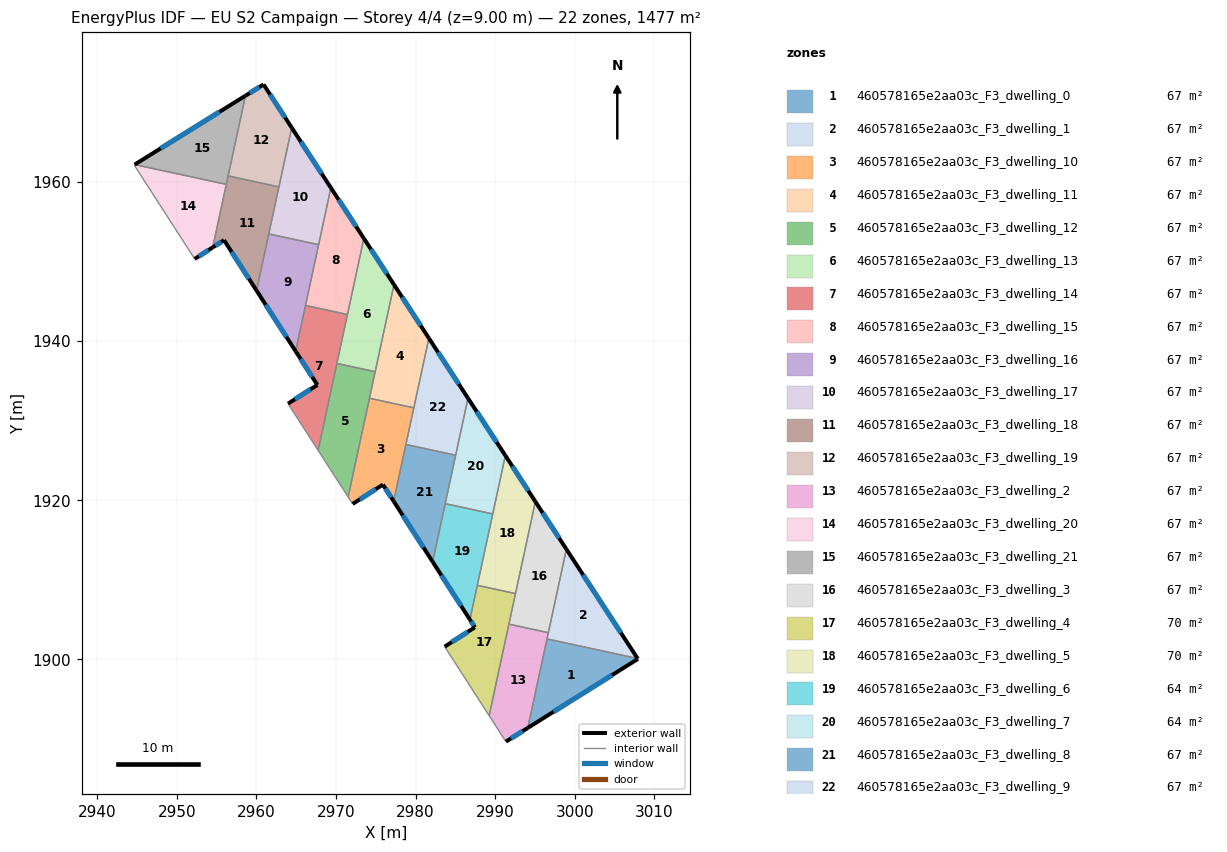
=== STOREY PLAN SPEC (per zone: floor XY polygon, exterior-wall plan segments, windows/doors) ===
zone 1: 460578165e2aa03c_F3_dwelling_0  (67.2 m²)
  floor: (3007.90, 1900.12) (3007.94, 1900.06) (2994.10, 1891.40) (2996.52, 1902.58)
  exterior wall: (3007.94, 1900.06) – (3007.90, 1900.12)  [0.1 m]
    window: (3007.93, 1900.08) – (3007.91, 1900.11)  [0.1 m²]
  exterior wall: (2994.10, 1891.40) – (3007.94, 1900.06)  [16.3 m]
    window: (2997.35, 1893.43) – (3004.69, 1898.03)  [13.8 m²]
  interior walls: 2
zone 2: 460578165e2aa03c_F3_dwelling_1  (67.2 m²)
  floor: (2998.96, 1913.85) (3007.90, 1900.12) (2996.52, 1902.58)
  exterior wall: (3007.90, 1900.12) – (2998.96, 1913.85)  [16.4 m]
    window: (3005.80, 1903.34) – (3001.06, 1910.63)  [13.8 m²]
  interior walls: 3
zone 3: 460578165e2aa03c_F3_dwelling_10  (67.1 m²)
  floor: (2979.79, 1931.62) (2977.25, 1919.88) (2975.91, 1921.97) (2972.10, 1919.54) (2971.53, 1920.42) (2974.21, 1932.82)
  exterior wall: (2975.91, 1921.97) – (2977.25, 1919.88)  [2.5 m]
    window: (2976.22, 1921.48) – (2976.93, 1920.37)  [2.1 m²]
  exterior wall: (2972.10, 1919.54) – (2975.91, 1921.97)  [4.5 m]
    window: (2972.99, 1920.11) – (2975.01, 1921.40)  [3.8 m²]
  interior walls: 5
zone 4: 460578165e2aa03c_F3_dwelling_11  (67.1 m²)
  floor: (2977.29, 1947.09) (2981.68, 1940.37) (2979.79, 1931.62) (2974.21, 1932.82)
  exterior wall: (2981.68, 1940.37) – (2977.29, 1947.09)  [8.0 m]
    window: (2980.65, 1941.95) – (2978.32, 1945.51)  [6.8 m²]
  interior walls: 4
zone 5: 460578165e2aa03c_F3_dwelling_12  (67.1 m²)
  floor: (2974.93, 1936.15) (2971.53, 1920.42) (2967.76, 1926.27) (2970.12, 1937.19)
  interior walls: 5
zone 6: 460578165e2aa03c_F3_dwelling_13  (67.1 m²)
  floor: (2973.51, 1952.90) (2977.29, 1947.09) (2974.93, 1936.15) (2970.12, 1937.19)
  exterior wall: (2977.29, 1947.09) – (2973.51, 1952.90)  [6.9 m]
    window: (2976.41, 1948.45) – (2974.40, 1951.53)  [5.8 m²]
  interior walls: 4
zone 7: 460578165e2aa03c_F3_dwelling_14  (67.2 m²)
  floor: (2971.45, 1943.34) (2967.76, 1926.27) (2963.98, 1932.14) (2967.67, 1934.49) (2964.93, 1938.73) (2966.17, 1944.48)
  exterior wall: (2967.67, 1934.49) – (2963.98, 1932.14)  [4.4 m]
    window: (2966.80, 1933.94) – (2964.85, 1932.69)  [3.7 m²]
  exterior wall: (2964.93, 1938.73) – (2967.67, 1934.49)  [5.0 m]
    window: (2965.58, 1937.74) – (2967.03, 1935.49)  [4.3 m²]
  interior walls: 5
zone 8: 460578165e2aa03c_F3_dwelling_15  (67.2 m²)
  floor: (2969.37, 1959.26) (2973.51, 1952.90) (2971.45, 1943.34) (2966.17, 1944.48)
  exterior wall: (2973.51, 1952.90) – (2969.37, 1959.26)  [7.6 m]
    window: (2972.54, 1954.39) – (2970.34, 1957.76)  [6.4 m²]
  interior walls: 4
zone 9: 460578165e2aa03c_F3_dwelling_16  (67.2 m²)
  floor: (2967.82, 1952.11) (2964.93, 1938.73) (2960.03, 1946.35) (2961.56, 1953.46)
  exterior wall: (2960.03, 1946.35) – (2964.93, 1938.73)  [9.1 m]
    window: (2961.18, 1944.56) – (2963.78, 1940.52)  [7.6 m²]
  interior walls: 4
zone 10: 460578165e2aa03c_F3_dwelling_17  (67.1 m²)
  floor: (2964.45, 1966.81) (2969.37, 1959.26) (2967.82, 1952.11) (2961.56, 1953.46)
  exterior wall: (2969.37, 1959.26) – (2964.45, 1966.81)  [9.0 m]
    window: (2968.21, 1961.03) – (2965.60, 1965.04)  [7.6 m²]
  interior walls: 4
zone 11: 460578165e2aa03c_F3_dwelling_18  (67.2 m²)
  floor: (2962.84, 1959.38) (2960.03, 1946.35) (2955.94, 1952.68) (2954.52, 1951.77) (2956.46, 1960.75)
  exterior wall: (2955.94, 1952.68) – (2960.03, 1946.35)  [7.5 m]
    window: (2956.90, 1951.20) – (2959.07, 1947.83)  [6.4 m²]
  exterior wall: (2954.52, 1951.77) – (2955.94, 1952.68)  [1.7 m]
    window: (2954.85, 1951.98) – (2955.61, 1952.47)  [1.4 m²]
  interior walls: 5
zone 12: 460578165e2aa03c_F3_dwelling_19  (67.2 m²)
  floor: (2960.91, 1972.24) (2964.45, 1966.81) (2962.84, 1959.38) (2956.46, 1960.75) (2958.63, 1970.83)
  exterior wall: (2964.45, 1966.81) – (2960.91, 1972.24)  [6.5 m]
    window: (2963.61, 1968.09) – (2961.74, 1970.97)  [5.5 m²]
  exterior wall: (2960.91, 1972.24) – (2958.63, 1970.83)  [2.7 m]
    window: (2960.37, 1971.91) – (2959.17, 1971.16)  [2.3 m²]
  interior walls: 3
zone 13: 460578165e2aa03c_F3_dwelling_2  (67.1 m²)
  floor: (2996.69, 1903.36) (2994.10, 1891.40) (2991.35, 1889.67) (2989.25, 1892.94) (2991.73, 1904.43)
  exterior wall: (2991.35, 1889.67) – (2994.10, 1891.40)  [3.2 m]
    window: (2992.00, 1890.08) – (2993.46, 1890.99)  [2.7 m²]
  interior walls: 5
zone 14: 460578165e2aa03c_F3_dwelling_20  (67.2 m²)
  floor: (2956.23, 1959.69) (2954.52, 1951.77) (2952.26, 1950.32) (2944.64, 1962.13) (2944.71, 1962.18)
  exterior wall: (2952.26, 1950.32) – (2954.52, 1951.77)  [2.7 m]
    window: (2952.79, 1950.66) – (2953.99, 1951.43)  [2.3 m²]
  interior walls: 4
zone 15: 460578165e2aa03c_F3_dwelling_21  (67.2 m²)
  floor: (2958.63, 1970.83) (2956.23, 1959.69) (2944.71, 1962.18)
  exterior wall: (2958.63, 1970.83) – (2944.71, 1962.18)  [16.4 m]
    window: (2955.36, 1968.80) – (2947.98, 1964.21)  [13.8 m²]
  interior walls: 3
zone 16: 460578165e2aa03c_F3_dwelling_3  (67.1 m²)
  floor: (2995.06, 1919.83) (2998.96, 1913.85) (2996.69, 1903.36) (2991.73, 1904.43)
  exterior wall: (2998.96, 1913.85) – (2995.06, 1919.83)  [7.1 m]
    window: (2998.04, 1915.26) – (2995.97, 1918.43)  [6.0 m²]
  interior walls: 4
zone 17: 460578165e2aa03c_F3_dwelling_4  (70.0 m²)
  floor: (2992.56, 1908.27) (2989.25, 1892.94) (2983.66, 1901.61) (2987.46, 1904.04) (2986.83, 1905.01) (2987.76, 1909.31)
  exterior wall: (2987.46, 1904.04) – (2983.66, 1901.61)  [4.5 m]
    window: (2986.57, 1903.47) – (2984.55, 1902.18)  [3.8 m²]
  exterior wall: (2986.83, 1905.01) – (2987.46, 1904.04)  [1.2 m]
    window: (2986.98, 1904.78) – (2987.31, 1904.26)  [1.0 m²]
  interior walls: 5
zone 18: 460578165e2aa03c_F3_dwelling_5  (70.0 m²)
  floor: (2991.29, 1925.62) (2995.06, 1919.83) (2992.56, 1908.27) (2987.76, 1909.31)
  exterior wall: (2995.06, 1919.83) – (2991.29, 1925.62)  [6.9 m]
    window: (2994.17, 1921.19) – (2992.17, 1924.26)  [5.8 m²]
  interior walls: 4
zone 19: 460578165e2aa03c_F3_dwelling_6  (64.3 m²)
  floor: (2989.70, 1918.29) (2986.83, 1905.01) (2982.15, 1912.27) (2983.73, 1919.58)
  exterior wall: (2982.15, 1912.27) – (2986.83, 1905.01)  [8.6 m]
    window: (2983.25, 1910.56) – (2985.73, 1906.71)  [7.3 m²]
  interior walls: 4
zone 20: 460578165e2aa03c_F3_dwelling_7  (64.3 m²)
  floor: (2986.59, 1932.82) (2991.29, 1925.62) (2989.70, 1918.29) (2983.73, 1919.58)
  exterior wall: (2991.29, 1925.62) – (2986.59, 1932.82)  [8.6 m]
    window: (2990.18, 1927.31) – (2987.69, 1931.13)  [7.3 m²]
  interior walls: 4
zone 21: 460578165e2aa03c_F3_dwelling_8  (67.2 m²)
  floor: (2985.04, 1925.66) (2982.15, 1912.27) (2977.25, 1919.88) (2978.79, 1927.01)
  exterior wall: (2977.25, 1919.88) – (2982.15, 1912.27)  [9.1 m]
    window: (2978.40, 1918.09) – (2981.00, 1914.06)  [7.6 m²]
  interior walls: 4
zone 22: 460578165e2aa03c_F3_dwelling_9  (67.2 m²)
  floor: (2981.68, 1940.37) (2986.59, 1932.82) (2985.04, 1925.66) (2978.79, 1927.01)
  exterior wall: (2986.59, 1932.82) – (2981.68, 1940.37)  [9.0 m]
    window: (2985.44, 1934.60) – (2982.83, 1938.60)  [7.6 m²]
  interior walls: 4

=== DERIVED (storey summary) ===
Building: EU S2 Campaign
Storey: 4 of 4  (floor level z = 9.00 m)
Storey gross floor area: 1477.3 m²
Zones on this storey: 22
  - 460578165e2aa03c_F3_dwelling_0: floor 67.2 m²; exterior wall 16.4 m (49.2 m²); 2 window(s) 13.8 m²; WWR 28.1%
  - 460578165e2aa03c_F3_dwelling_1: floor 67.2 m²; exterior wall 16.4 m (49.2 m²); 1 window(s) 13.8 m²; WWR 28.1%
  - 460578165e2aa03c_F3_dwelling_10: floor 67.1 m²; exterior wall 7.0 m (21.0 m²); 2 window(s) 5.9 m²; WWR 28.1%
  - 460578165e2aa03c_F3_dwelling_11: floor 67.1 m²; exterior wall 8.0 m (24.1 m²); 1 window(s) 6.8 m²; WWR 28.1%
  - 460578165e2aa03c_F3_dwelling_12: floor 67.1 m²
  - 460578165e2aa03c_F3_dwelling_13: floor 67.1 m²; exterior wall 6.9 m (20.8 m²); 1 window(s) 5.8 m²; WWR 28.1%
  - 460578165e2aa03c_F3_dwelling_14: floor 67.2 m²; exterior wall 9.4 m (28.3 m²); 2 window(s) 8.0 m²; WWR 28.1%
  - 460578165e2aa03c_F3_dwelling_15: floor 67.2 m²; exterior wall 7.6 m (22.8 m²); 1 window(s) 6.4 m²; WWR 28.1%
  - 460578165e2aa03c_F3_dwelling_16: floor 67.2 m²; exterior wall 9.1 m (27.2 m²); 1 window(s) 7.6 m²; WWR 28.1%
  - 460578165e2aa03c_F3_dwelling_17: floor 67.1 m²; exterior wall 9.0 m (27.0 m²); 1 window(s) 7.6 m²; WWR 28.1%
  - 460578165e2aa03c_F3_dwelling_18: floor 67.2 m²; exterior wall 9.2 m (27.7 m²); 2 window(s) 7.8 m²; WWR 28.1%
  - 460578165e2aa03c_F3_dwelling_19: floor 67.2 m²; exterior wall 9.2 m (27.5 m²); 2 window(s) 7.7 m²; WWR 28.1%
  - 460578165e2aa03c_F3_dwelling_2: floor 67.1 m²; exterior wall 3.2 m (9.7 m²); 1 window(s) 2.7 m²; WWR 28.1%
  - 460578165e2aa03c_F3_dwelling_20: floor 67.2 m²; exterior wall 2.7 m (8.1 m²); 1 window(s) 2.3 m²; WWR 28.1%
  - 460578165e2aa03c_F3_dwelling_21: floor 67.2 m²; exterior wall 16.4 m (49.2 m²); 1 window(s) 13.8 m²; WWR 28.1%
  - 460578165e2aa03c_F3_dwelling_3: floor 67.1 m²; exterior wall 7.1 m (21.4 m²); 1 window(s) 6.0 m²; WWR 28.1%
  - 460578165e2aa03c_F3_dwelling_4: floor 70.0 m²; exterior wall 5.7 m (17.0 m²); 2 window(s) 4.8 m²; WWR 28.1%
  - 460578165e2aa03c_F3_dwelling_5: floor 70.0 m²; exterior wall 6.9 m (20.7 m²); 1 window(s) 5.8 m²; WWR 28.1%
  - 460578165e2aa03c_F3_dwelling_6: floor 64.3 m²; exterior wall 8.6 m (25.9 m²); 1 window(s) 7.3 m²; WWR 28.1%
  - 460578165e2aa03c_F3_dwelling_7: floor 64.3 m²; exterior wall 8.6 m (25.8 m²); 1 window(s) 7.3 m²; WWR 28.1%
  - 460578165e2aa03c_F3_dwelling_8: floor 67.2 m²; exterior wall 9.1 m (27.2 m²); 1 window(s) 7.6 m²; WWR 28.1%
  - 460578165e2aa03c_F3_dwelling_9: floor 67.2 m²; exterior wall 9.0 m (27.0 m²); 1 window(s) 7.6 m²; WWR 28.1%
Zone adjacency (shared interzone walls):
  - 460578165e2aa03c_F3_dwelling_0 ↔ 460578165e2aa03c_F3_dwelling_1
  - 460578165e2aa03c_F3_dwelling_0 ↔ 460578165e2aa03c_F3_dwelling_2
  - 460578165e2aa03c_F3_dwelling_1 ↔ 460578165e2aa03c_F3_dwelling_2
  - 460578165e2aa03c_F3_dwelling_1 ↔ 460578165e2aa03c_F3_dwelling_3
  - 460578165e2aa03c_F3_dwelling_10 ↔ 460578165e2aa03c_F3_dwelling_11
  - 460578165e2aa03c_F3_dwelling_10 ↔ 460578165e2aa03c_F3_dwelling_12
  - 460578165e2aa03c_F3_dwelling_10 ↔ 460578165e2aa03c_F3_dwelling_8
  - 460578165e2aa03c_F3_dwelling_10 ↔ 460578165e2aa03c_F3_dwelling_9
  - 460578165e2aa03c_F3_dwelling_11 ↔ 460578165e2aa03c_F3_dwelling_12
  - 460578165e2aa03c_F3_dwelling_11 ↔ 460578165e2aa03c_F3_dwelling_13
  - 460578165e2aa03c_F3_dwelling_11 ↔ 460578165e2aa03c_F3_dwelling_9
  - 460578165e2aa03c_F3_dwelling_12 ↔ 460578165e2aa03c_F3_dwelling_13
  - 460578165e2aa03c_F3_dwelling_12 ↔ 460578165e2aa03c_F3_dwelling_14
  - 460578165e2aa03c_F3_dwelling_13 ↔ 460578165e2aa03c_F3_dwelling_14
  - 460578165e2aa03c_F3_dwelling_13 ↔ 460578165e2aa03c_F3_dwelling_15
  - 460578165e2aa03c_F3_dwelling_14 ↔ 460578165e2aa03c_F3_dwelling_15
  - 460578165e2aa03c_F3_dwelling_14 ↔ 460578165e2aa03c_F3_dwelling_16
  - 460578165e2aa03c_F3_dwelling_15 ↔ 460578165e2aa03c_F3_dwelling_16
  - 460578165e2aa03c_F3_dwelling_15 ↔ 460578165e2aa03c_F3_dwelling_17
  - 460578165e2aa03c_F3_dwelling_16 ↔ 460578165e2aa03c_F3_dwelling_17
  - 460578165e2aa03c_F3_dwelling_16 ↔ 460578165e2aa03c_F3_dwelling_18
  - 460578165e2aa03c_F3_dwelling_17 ↔ 460578165e2aa03c_F3_dwelling_18
  - 460578165e2aa03c_F3_dwelling_17 ↔ 460578165e2aa03c_F3_dwelling_19
  - 460578165e2aa03c_F3_dwelling_18 ↔ 460578165e2aa03c_F3_dwelling_19
  - 460578165e2aa03c_F3_dwelling_18 ↔ 460578165e2aa03c_F3_dwelling_20
  - 460578165e2aa03c_F3_dwelling_18 ↔ 460578165e2aa03c_F3_dwelling_21
  - 460578165e2aa03c_F3_dwelling_19 ↔ 460578165e2aa03c_F3_dwelling_21
  - 460578165e2aa03c_F3_dwelling_2 ↔ 460578165e2aa03c_F3_dwelling_3
  - 460578165e2aa03c_F3_dwelling_2 ↔ 460578165e2aa03c_F3_dwelling_4
  - 460578165e2aa03c_F3_dwelling_20 ↔ 460578165e2aa03c_F3_dwelling_21
  - 460578165e2aa03c_F3_dwelling_3 ↔ 460578165e2aa03c_F3_dwelling_4
  - 460578165e2aa03c_F3_dwelling_3 ↔ 460578165e2aa03c_F3_dwelling_5
  - 460578165e2aa03c_F3_dwelling_4 ↔ 460578165e2aa03c_F3_dwelling_5
  - 460578165e2aa03c_F3_dwelling_4 ↔ 460578165e2aa03c_F3_dwelling_6
  - 460578165e2aa03c_F3_dwelling_5 ↔ 460578165e2aa03c_F3_dwelling_6
  - 460578165e2aa03c_F3_dwelling_5 ↔ 460578165e2aa03c_F3_dwelling_7
  - 460578165e2aa03c_F3_dwelling_6 ↔ 460578165e2aa03c_F3_dwelling_7
  - 460578165e2aa03c_F3_dwelling_6 ↔ 460578165e2aa03c_F3_dwelling_8
  - 460578165e2aa03c_F3_dwelling_7 ↔ 460578165e2aa03c_F3_dwelling_8
  - 460578165e2aa03c_F3_dwelling_7 ↔ 460578165e2aa03c_F3_dwelling_9
  - 460578165e2aa03c_F3_dwelling_8 ↔ 460578165e2aa03c_F3_dwelling_9